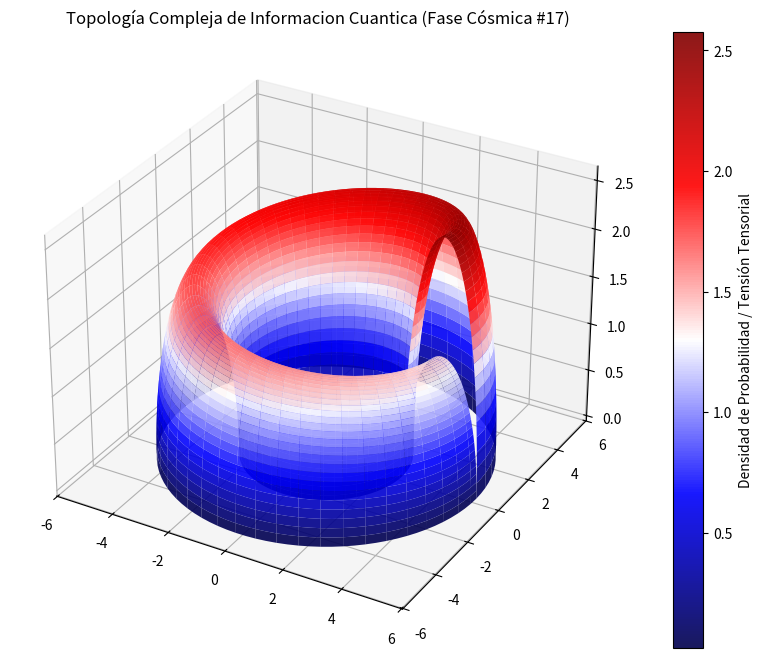

Generate this figure with matplotlib:
%matplotlib inline
# Simulación Cósmica: Informacion Cuantica - Variante 17
import numpy as np
import matplotlib.pyplot as plt
from mpl_toolkits.mplot3d import Axes3D

# Parámetros Físicos Cuánticos/Relativistas
alpha = 3.987
beta = 1.281
gamma = 2.594

u = np.linspace(0, 2 * np.pi, 100)
v = np.linspace(0, np.pi, 100)
U, V = np.meshgrid(u, v)

# Topología Espacio-Temporal Avanzada (Fase Cósmica)
X = (alpha + beta * np.cos(V)) * np.cos(U)
Y = (alpha + beta * np.cos(V)) * np.sin(U)
Z = gamma * np.sin(V) * np.exp(-U/10)

fig = plt.figure(figsize=(12, 8))
ax = fig.add_subplot(111, projection='3d')
surf = ax.plot_surface(X, Y, Z, cmap='seismic', edgecolor='none', alpha=0.9)

fig.colorbar(surf, ax=ax, label='Densidad de Probabilidad / Tensión Tensorial')
plt.title(r'Topología Compleja de Informacion Cuantica (Fase Cósmica #17)')
plt.show()
